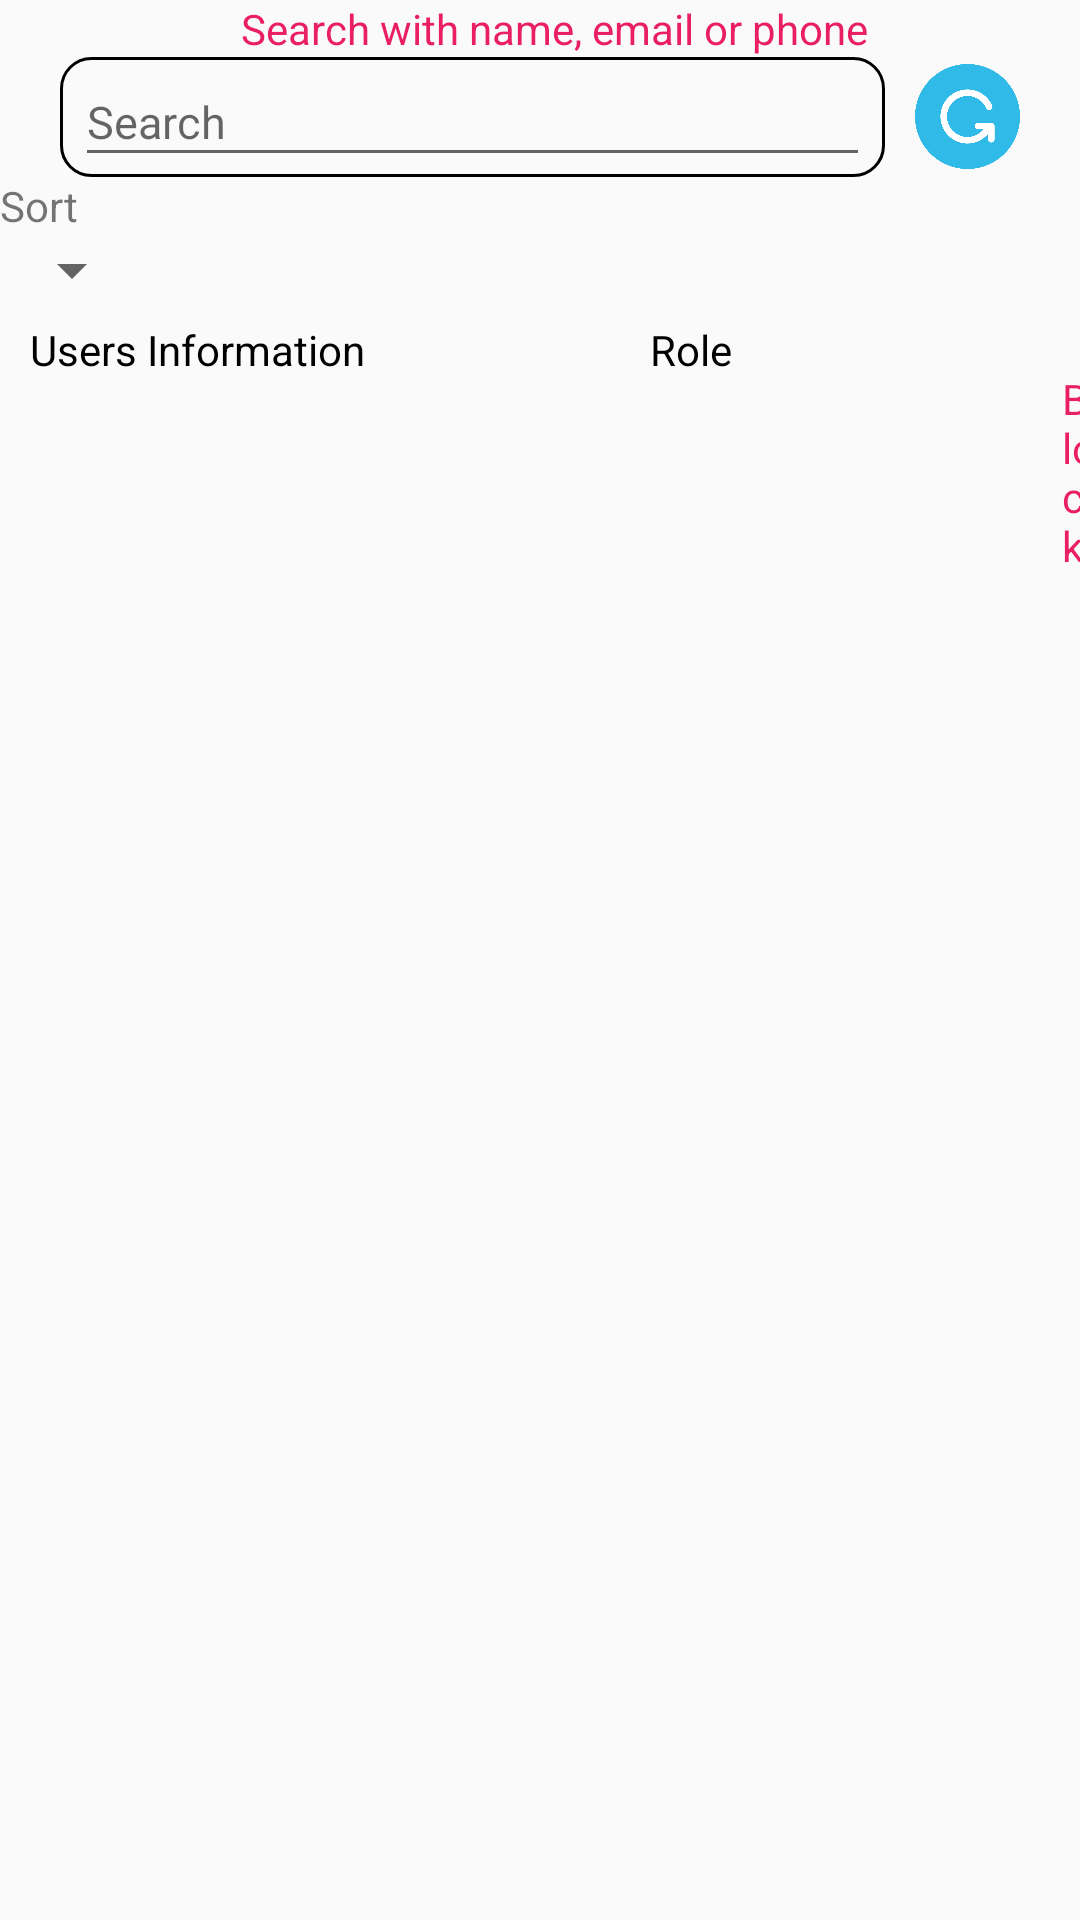

This screen was rendered from an Android layout file. Write that file and the resources it references.
<!-- AndroidManifest.xml: application theme Theme.MidTermApplication -->
<!-- res/layout/fragment_users.xml -->
<?xml version="1.0" encoding="utf-8"?>
<FrameLayout xmlns:android="http://schemas.android.com/apk/res/android"
    xmlns:app="http://schemas.android.com/apk/res-auto"
    xmlns:tools="http://schemas.android.com/tools"
    android:layout_width="match_parent"
    android:layout_height="match_parent"
    tools:context=".UsersFragment">

    
    <androidx.constraintlayout.widget.ConstraintLayout
        android:layout_width="match_parent"
        android:layout_height="match_parent">
        <LinearLayout
            android:layout_width="match_parent"
            android:layout_height="wrap_content"
            android:id="@+id/searchBar"
            app:layout_constraintBottom_toTopOf="@+id/tableRow"
            android:gravity="center"
            android:orientation="vertical">
            <LinearLayout
                android:layout_width="match_parent"
                android:layout_height="wrap_content"
                android:layout_weight="1"
                android:layout_marginLeft="15dp"
                android:gravity="center"
                android:layout_marginRight="15dp"
                android:orientation="vertical">
                <TextView
                    android:layout_width="wrap_content"
                    android:layout_height="wrap_content"
                    android:layout_marginLeft="5dp"
                    android:textColor="#E91E63"
                    android:text="Search with name, email or phone"/>
                <LinearLayout
                    android:layout_width="match_parent"
                    android:layout_height="wrap_content"
                    android:orientation="horizontal"
                    android:gravity="center"
                   >
                    <LinearLayout
                        android:layout_width="0dp"
                        android:layout_weight="1"
                        android:layout_height="40dp"
                        android:layout_marginLeft="5dp"
                        android:layout_marginRight="5dp"
                        android:background="@drawable/input_box"
                        >
                        <EditText
                            android:layout_width="0dp"
                            android:layout_weight="1"
                            android:layout_height="40dp"
                            android:layout_marginLeft="5dp"
                            android:layout_marginRight="5dp"
                            android:textSize="15dp"
                            android:hint="Search"/>
                    </LinearLayout>

                    <ImageView
                        android:layout_width="35dp"
                        android:layout_height="35dp"
                        android:layout_marginLeft="5dp"
                        android:clickable="true"
                        android:id="@+id/btnReload"
                        android:layout_marginRight="5dp"
                        android:src="@drawable/reload_icon"/>
                </LinearLayout>

            </LinearLayout>
            <LinearLayout
                android:layout_width="match_parent"
                android:layout_height="wrap_content"
                android:layout_weight="0.5"
                android:orientation="vertical"
                >
                <TextView
                    android:layout_width="wrap_content"
                    android:layout_height="wrap_content"
                    android:text="Sort"/>
                <Spinner
                    android:layout_width="wrap_content"
                    android:layout_height="wrap_content"/>
            </LinearLayout>

        </LinearLayout>
        <LinearLayout
            android:layout_width="match_parent"
            android:layout_height="wrap_content"
            app:layout_constraintTop_toBottomOf="@id/searchBar"
            android:id="@+id/tableRow"
            android:orientation="horizontal">
            <TextView
                android:layout_width="wrap_content"
                android:layout_height="wrap_content"
                android:layout_marginBottom="5dp"
                android:textColor="@color/black"
                android:layout_marginTop="5dp"
                android:layout_marginLeft="10dp"
                android:text="Users Information"/>

            <TextView
                android:layout_width="wrap_content"
                android:layout_height="wrap_content"
                android:layout_marginBottom="5dp"
                android:layout_marginTop="5dp"
                android:layout_marginLeft="95dp"
                android:textColor="@color/black"
                android:text="Role"/>
            <TextView
                android:layout_width="wrap_content"
                android:layout_height="wrap_content"
                android:layout_marginBottom="5dp"
                android:layout_marginTop="5dp"
                android:layout_marginLeft="110dp"
                android:textColor="#E91E63"
                android:text=" Block"/>

        </LinearLayout>
        <androidx.recyclerview.widget.RecyclerView
            app:layout_constraintTop_toBottomOf="@id/tableRow"
            android:layout_width="match_parent"
            android:layout_height="wrap_content"
            android:id="@+id/recycleUser"
            tools:listitem="@layout/user_layout"
            />

        <ImageView
            android:id="@+id/btnAddUser"
            android:layout_width="50dp"
            android:layout_height="50dp"
            android:layout_marginRight="16dp"
            android:layout_marginBottom="16dp"
            android:clickable="true"
            android:src="@drawable/add"
            app:layout_constraintBottom_toBottomOf="parent"
            app:layout_constraintRight_toRightOf="parent" />
    </androidx.constraintlayout.widget.ConstraintLayout>

</FrameLayout>
<!-- res/layout/user_layout.xml (included above) -->
<?xml version="1.0" encoding="utf-8"?>
<LinearLayout xmlns:android="http://schemas.android.com/apk/res/android"
    android:layout_width="match_parent"
    android:layout_height="wrap_content"
    android:gravity="center"
    android:padding="8dp"
    android:clickable="true"
    android:orientation="horizontal">
    <LinearLayout
        android:layout_width="match_parent"
        android:layout_height="wrap_content"
        android:orientation="horizontal"
        android:gravity="center"
        >
        <LinearLayout
            android:layout_width="0dp"
            android:layout_height="wrap_content"
            android:layout_weight="1"
            android:padding="8dp"
            android:orientation="vertical">
            <TextView
                android:id="@+id/tvUserName"
                android:layout_width="wrap_content"
                android:layout_height="wrap_content"
                android:textAppearance="@style/TextAppearance.AppCompat.Title"
                android:text="User Name"/>

            <TextView
                android:id="@+id/tvMail"
                android:layout_width="wrap_content"
                android:layout_height="wrap_content"
                android:text="Email"/>

        </LinearLayout>
        <LinearLayout
            android:layout_width="0dp"
            android:layout_weight="1"
            android:layout_height="wrap_content"
            android:orientation="horizontal"
            >
            <TextView
                android:layout_width="wrap_content"
                android:layout_height="wrap_content"
                android:id="@+id/tvRole"
                android:textSize="15dp"
                android:textColor="@color/on"
                android:text="Manager"/>
            <View
                android:layout_width="0dp"
                android:layout_height="match_parent"
                android:layout_weight="1"/>

            <Switch
                android:layout_width="wrap_content"
                android:id="@+id/userStatus"
                android:layout_height="wrap_content">
            </Switch>

        </LinearLayout>



    </LinearLayout>

</LinearLayout>
<!-- resources referenced by this layout -->
<resources>
  <color name="black">#FF000000</color>
  <color name="on">#4A5ECF</color>
  <!-- drawable input_box (drawable) -->
  <?xml version="1.0" encoding="utf-8"?>
  <selector xmlns:android="http://schemas.android.com/apk/res/android">
  <item>
      <shape android:shape="rectangle">
  <stroke android:color="@color/black" android:width="1dp"></stroke>
          <corners android:radius="10dp"></corners>
      </shape>
  </item>
  </selector>
  <!-- drawable reload_icon: png bitmap (drawable, 39364 bytes) -->
  <style name="Theme.MidTermApplication" parent="Base.Theme.MidTermApplication" />
  <style name="Base.Theme.MidTermApplication" parent="Theme.AppCompat.DayNight.NoActionBar">
          
          
      </style>
</resources>
